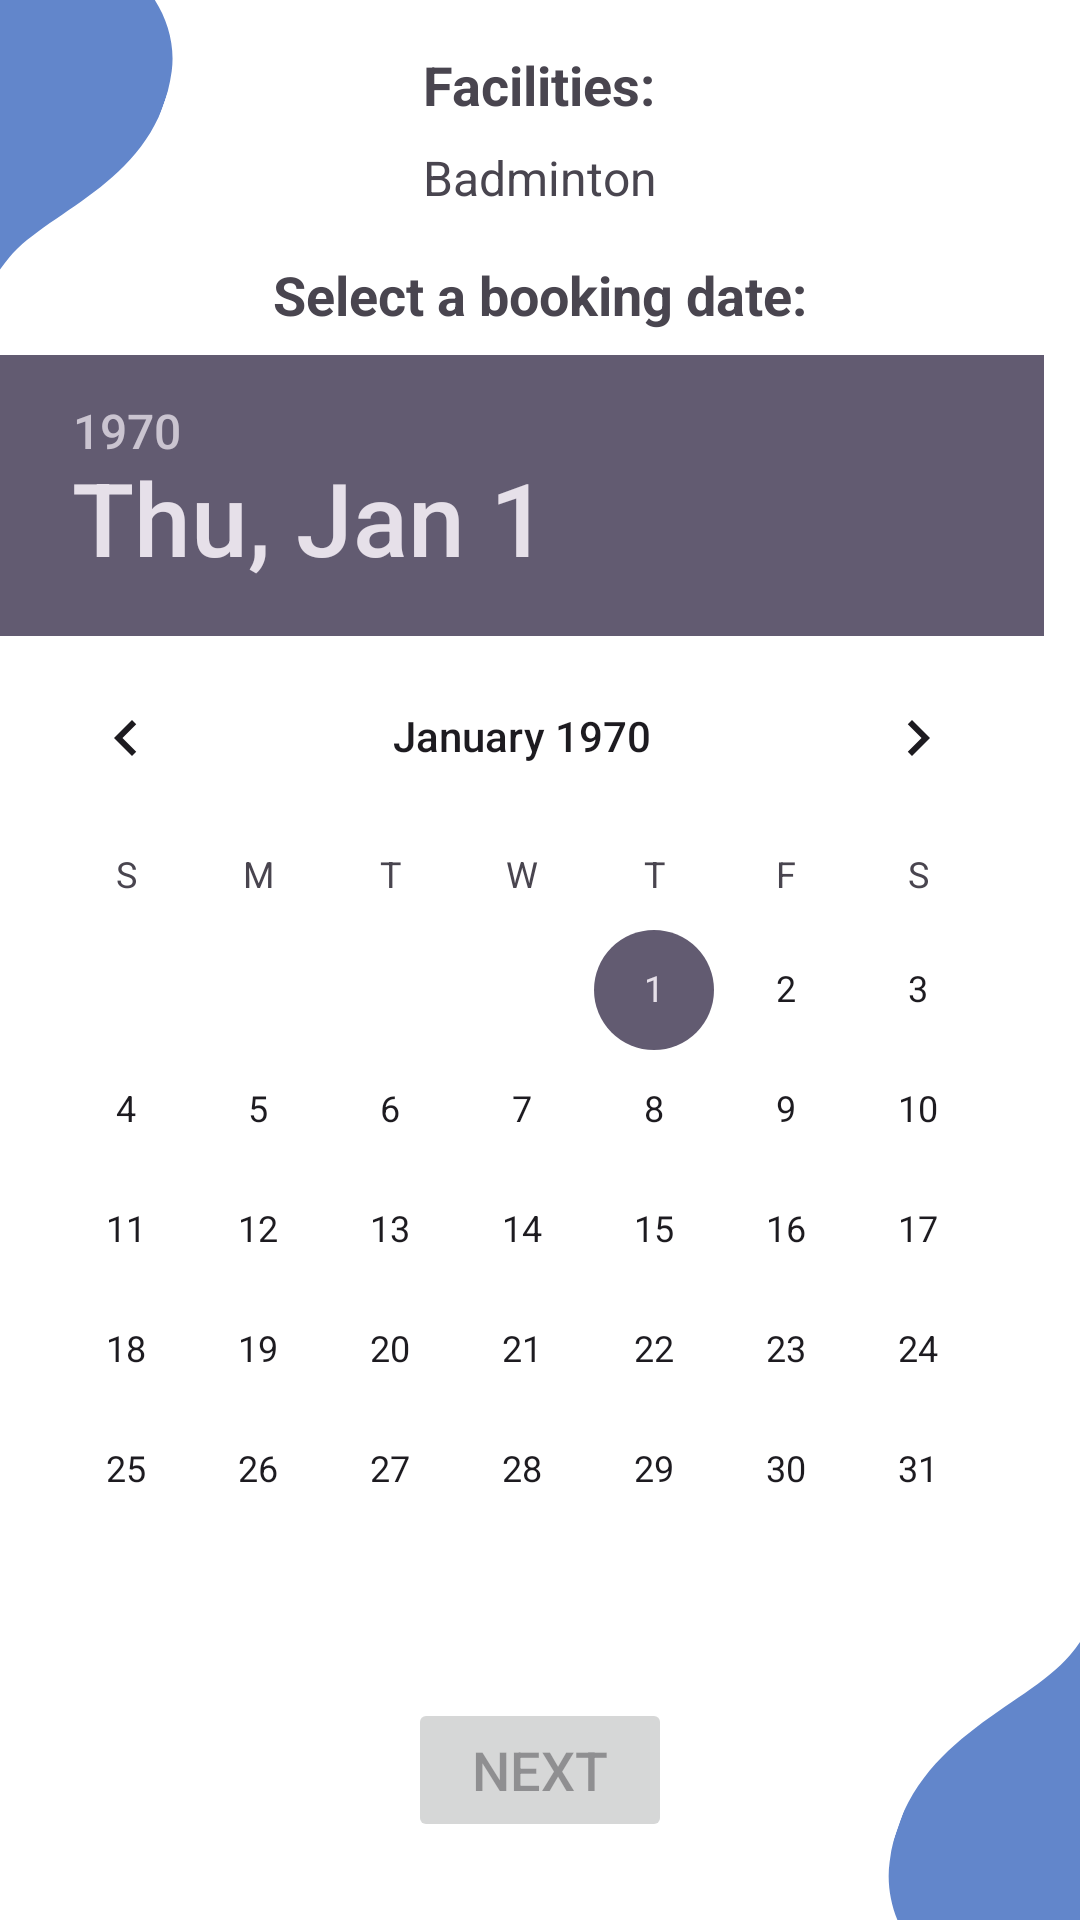

Android layout source for this screen:
<!-- AndroidManifest.xml: application theme Theme.UPTMBookMySpot -->
<!-- res/layout/activity_facility_date.xml -->
<?xml version="1.0" encoding="utf-8"?>
<androidx.constraintlayout.widget.ConstraintLayout xmlns:android="http://schemas.android.com/apk/res/android"
    xmlns:app="http://schemas.android.com/apk/res-auto"
    xmlns:tools="http://schemas.android.com/tools"
    android:layout_width="match_parent"
    android:layout_height="match_parent"
    android:background="@drawable/appbg"
    tools:context=".facilityDate">

    
    <LinearLayout
        android:layout_width="match_parent"
        android:layout_height="match_parent"
        android:orientation="vertical">

        
        <TextView
            android:id="@+id/facilities_label"
            android:layout_width="wrap_content"
            android:layout_height="wrap_content"
            android:layout_gravity="center"
            android:text="Facilities:"
            android:textSize="18sp"
            android:textStyle="bold"
            android:paddingTop="16dp"
            android:paddingBottom="8dp" />

        
        <TextView
            android:id="@+id/facility_name"
            android:layout_width="wrap_content"
            android:layout_height="wrap_content"
            android:layout_gravity="center"
            android:text="Badminton"
            android:textSize="16sp" />

        
        <TextView
            android:id="@+id/select_date_label"
            android:layout_width="wrap_content"
            android:layout_height="wrap_content"
            android:layout_gravity="center"
            android:text="Select a booking date:"
            android:textSize="18sp"
            android:textStyle="bold"
            android:paddingTop="16dp"
            android:paddingBottom="8dp" />

        
        <DatePicker
            android:id="@+id/date_picker"
            android:layout_width="match_parent"
            android:layout_height="wrap_content"
            android:layout_gravity="center" />

        
        <Button
            android:id="@+id/next_button"
            android:layout_width="wrap_content"
            android:layout_height="wrap_content"
            android:layout_gravity="center"
            android:layout_marginTop="16dp"
            android:text="Next"
            android:textSize="18sp"
            android:enabled="false" />
    </LinearLayout>

</androidx.constraintlayout.widget.ConstraintLayout>
<!-- resources referenced by this layout -->
<resources>
  <!-- drawable appbg: png bitmap (drawable, 19887 bytes) -->
  <style name="Theme.UPTMBookMySpot" parent="Base.Theme.UPTMBookMySpot" />
  <style name="Base.Theme.UPTMBookMySpot" parent="Theme.Material3.DayNight.NoActionBar">
          
          
      </style>
</resources>
